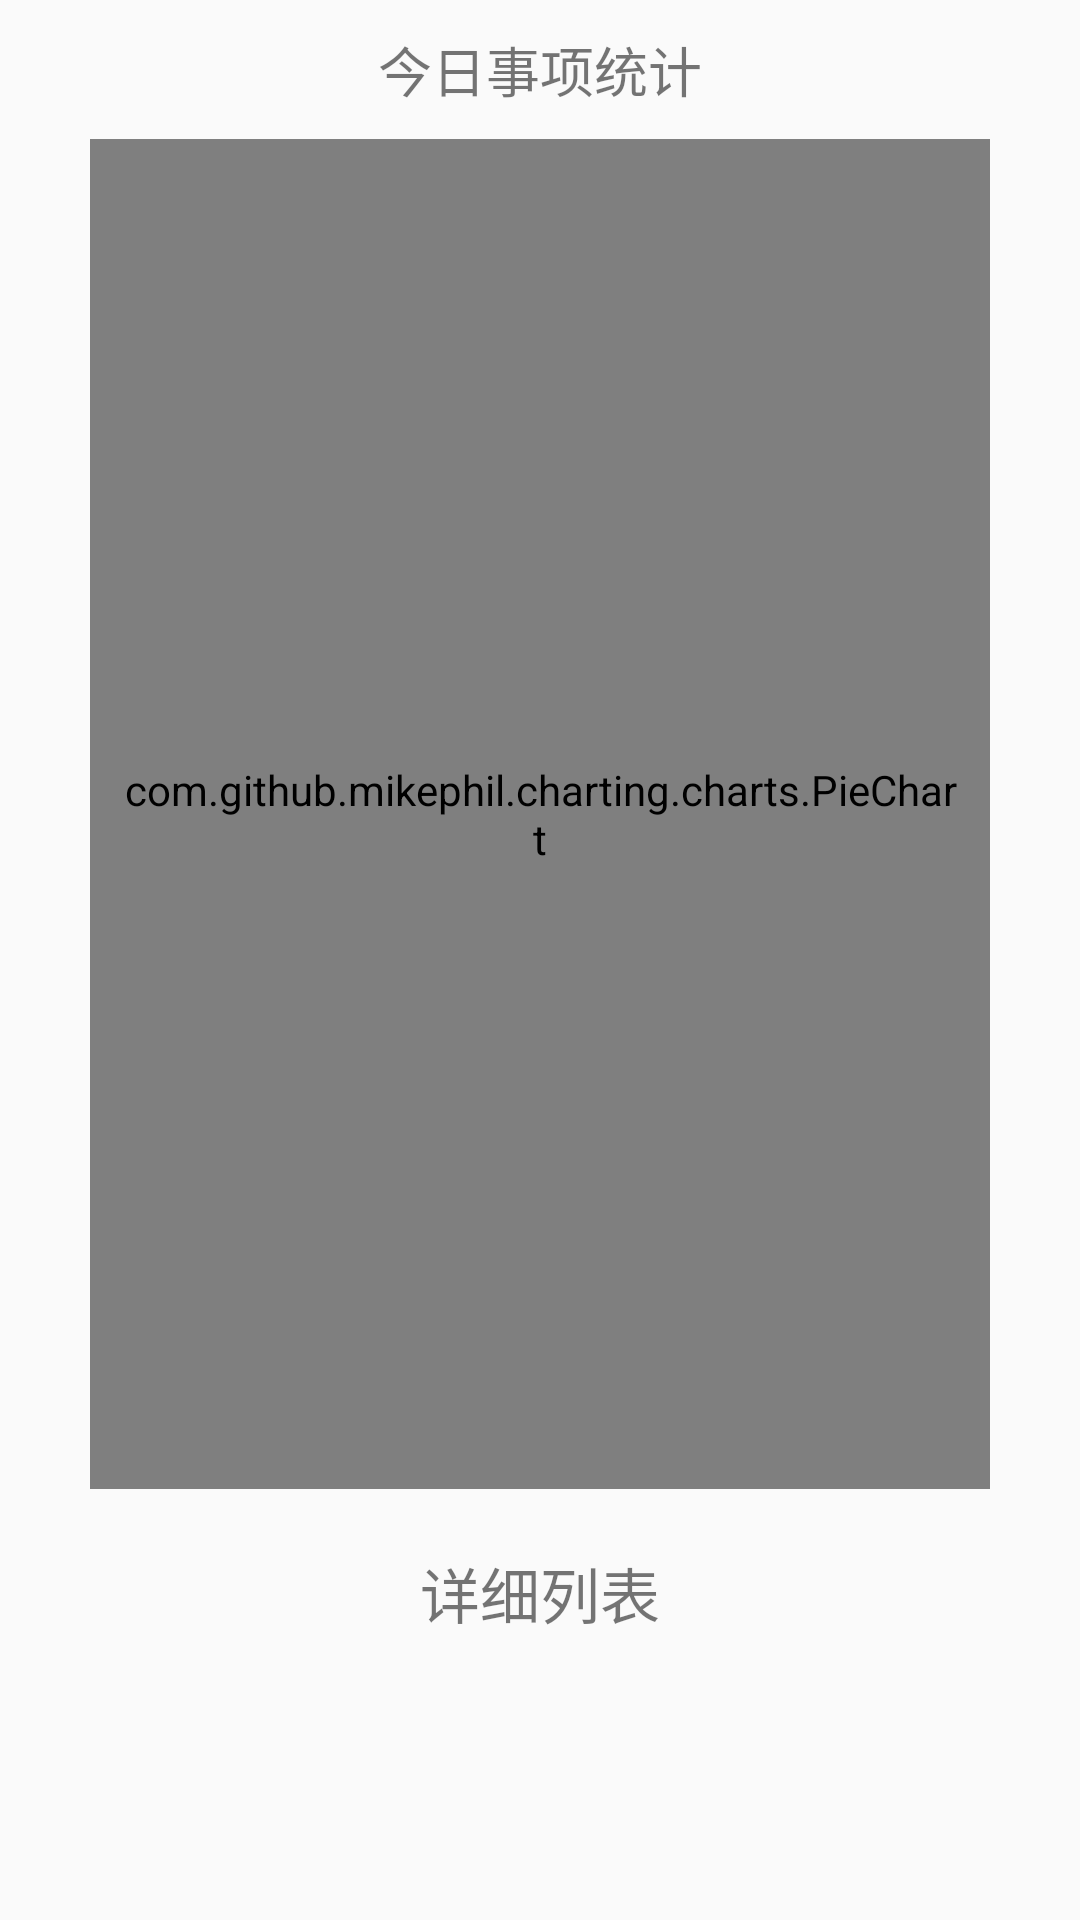

Android layout source for this screen:
<!-- AndroidManifest.xml: application theme AppTheme -->
<!-- res/layout/fragment_view_history_detail.xml -->
<?xml version="1.0" encoding="utf-8"?>
<LinearLayout xmlns:android="http://schemas.android.com/apk/res/android"
    android:layout_width="match_parent"
    android:layout_height="match_parent"
    android:orientation="vertical">

    <TextView
        android:id="@+id/tv_title"
        android:layout_width="match_parent"
        android:layout_height="wrap_content"
        android:layout_margin="10dp"
        android:gravity="center"
        android:text="今日事项统计"
        android:textSize="18sp" />

    <android.support.v4.widget.NestedScrollView
        android:layout_width="match_parent"
        android:layout_height="match_parent">

        <LinearLayout
            android:layout_width="match_parent"
            android:layout_height="match_parent"
            android:orientation="vertical">

            <com.github.mikephil.charting.charts.PieChart
                android:id="@+id/showPieChart"
                android:layout_width="300dp"
                android:layout_height="450dp"
                android:layout_gravity="center"
                android:layout_marginBottom="20dp"
                android:padding="10dp" />

            <TextView
                android:layout_width="match_parent"
                android:layout_height="wrap_content"
                android:gravity="center"
                android:text="详细列表"
                android:textSize="20sp" />

            <android.support.v7.widget.RecyclerView
                android:id="@+id/rv_showData"
                android:layout_width="match_parent"
                android:layout_height="match_parent"
                android:layout_margin="10dp"
                android:layout_marginTop="10dp"
                android:padding="10dp" />
        </LinearLayout>
    </android.support.v4.widget.NestedScrollView>
</LinearLayout>
<!-- resources referenced by this layout -->
<resources>
  <style name="AppTheme" parent="AppTheme.Base">
          Customize your theme here.
          <item name="colorPrimary">@color/colorAccent</item>
          <item name="colorPrimaryDark">@color/colorPrimaryDark</item>
          <item name="colorAccent">@color/colorAccent</item>
      </style>
  <style name="AppTheme.Base" parent="Theme.AppCompat.Light.NoActionBar">
          <item name="android:windowActionBar">false</item>
          <item name="android:windowNoTitle">true</item>
      </style>
  <color name="colorAccent">#FF6666</color>
  <color name="colorPrimaryDark">#FF6666</color>
</resources>
